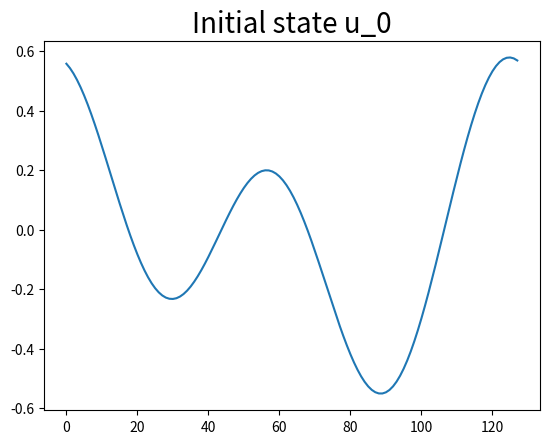
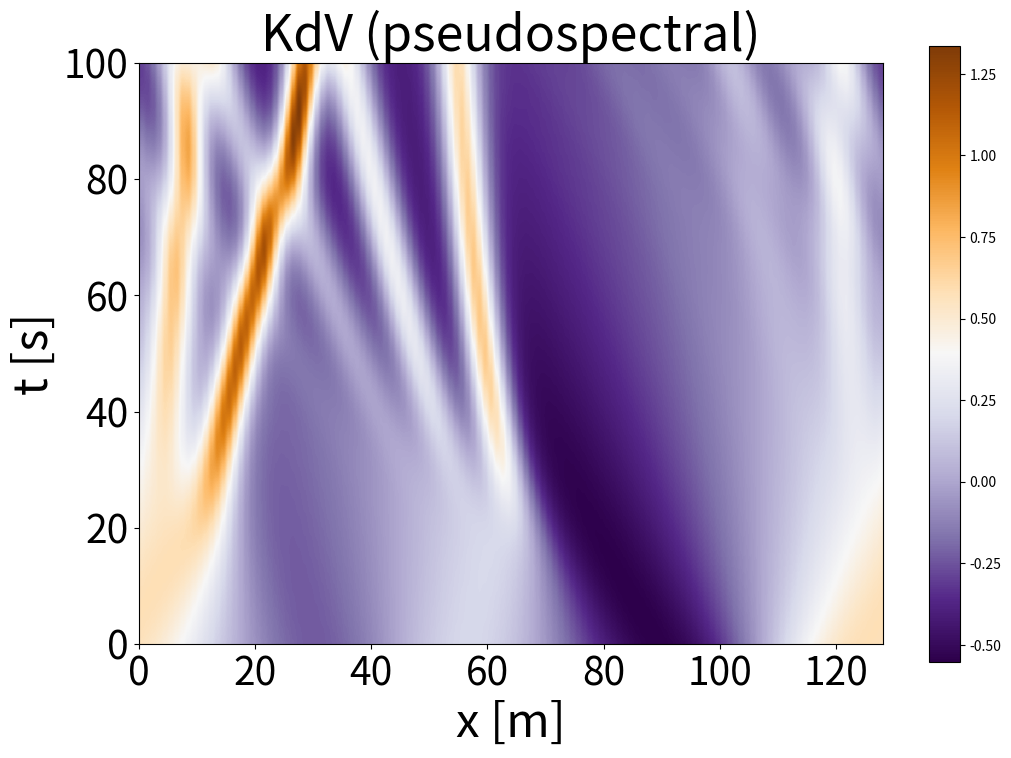

The matplotlib source for these figures, in order:
import matplotlib
import matplotlib.pyplot as plt
from matplotlib.pyplot import cm
import numpy as np
from typing import Optional
from scipy.integrate import solve_ivp
from scipy.fftpack import diff as psdiff

from matplotlib import animation
import seaborn as sns


'''
The Korteweg–de Vries (KdV) equation (1985) is a model of shallow water waves

         u_t + 6u u_x + u_{xxx} = 0
  
                 ^        ^ 
            nonlinear     dispersive 
            convective       term
              term    
               
'''

def generate_params() -> (int, np.ndarray, np.ndarray, np.ndarray):
    """
    Returns parameters for initial conditions.
    Args:
        None
    Returns:
        int: number of Fourier series terms
        np.ndarray: amplitude of different sine waves
        np.ndarray: phase shift of different sine waves
        np.ndarray: frequency of different sine waves
    """
    N = 10                                      #Number of different waves
    lmin, lmax = 1, 3                           #sine frequencies for intial conditions
    A = (np.random.rand(1, N) - 0.5)
    phi = 2.0*np.pi*np.random.rand(1, N)
    l = np.random.randint(lmin, lmax, (1, N))
    return (N, A, phi, l)

def initial_conditions(x: np.ndarray, L: int, params: Optional[list]=None) -> np.ndarray:
    """
    Return initial conditions based on initial parameters.
    Args:
        x (np.ndarray): input array of spatial grid
        L (float): length of the spatial domain
        params (Optinal[list]): input parameters for generating initial conditions
    Returns:
        np.ndarray: initial condition
    """
    if params is None:
        params = generate_params()
    N, A, phi, l = params
    u = np.sum(A * np.sin((2 * np.pi * l * x[:, None] / L ) + phi), -1)
    return u

# Spatial Derivatives
def kdv_pseudospectral(t: float, u: np.ndarray, L: float) -> np.ndarray:
    """
    Compute spatial derivatives for the KdV equation, using a pseudospectral method, descretization in x.
    Args:
        t (float): time point
        u (np.ndarray): 1D input field
        L (float): length of the spatial domain
    Returns:
        np.ndarray: reconstructed pseudospectral time derivative
    """
    # Compute the x derivatives using the pseudo-spectral method.
    ux = psdiff(u, order=1, period=L)
    uxxx = psdiff(u, order=3, period=L)
    # Compute du/dt.
    dudt = -u*ux - uxxx
    return dudt


# Set the size of the domain, and create the discretized grid.
np.random.seed(2)
L = 128
N = 2**7
x = np.linspace(0, (1-1.0/N)*L, N)

# Set the tolerance of the solver
tol = 1e-6

# Set the initial conditions.
u0 = initial_conditions(x, L)

# Set the time sample grid.
T = 100.
t = np.linspace(0, T, 200)

# Compute the solution using kdv_pseudospectral as spatial solver
sol_ps = solve_ivp(fun=kdv_pseudospectral,
                               t_span=[t[0], t[-1]],
                               y0=u0,
                               method='Radau',
                               t_eval=t,
                               args=(L,),
                               atol=tol,
                               rtol=tol)


plt.plot(u0)
plt.title('Initial state u_0', fontsize=20)
plt.show();


# Let's look at the trajectory obtained by using the pseudospectral spatial solver
if sol_ps.success:
    t_ps = sol_ps.y.T[::-1]
    plt.figure(figsize=(12,8))
    plt.imshow(t_ps, extent=[0,L,0,T], cmap='PuOr_r')
    plt.colorbar()
    plt.title('KdV (pseudospectral)', fontsize=36)
    plt.xlabel('x [m]', fontsize=34)
    plt.ylabel('t [s]', fontsize=34)
    plt.yticks(fontsize=28)
    plt.xticks(fontsize=28)
    plt.show()

